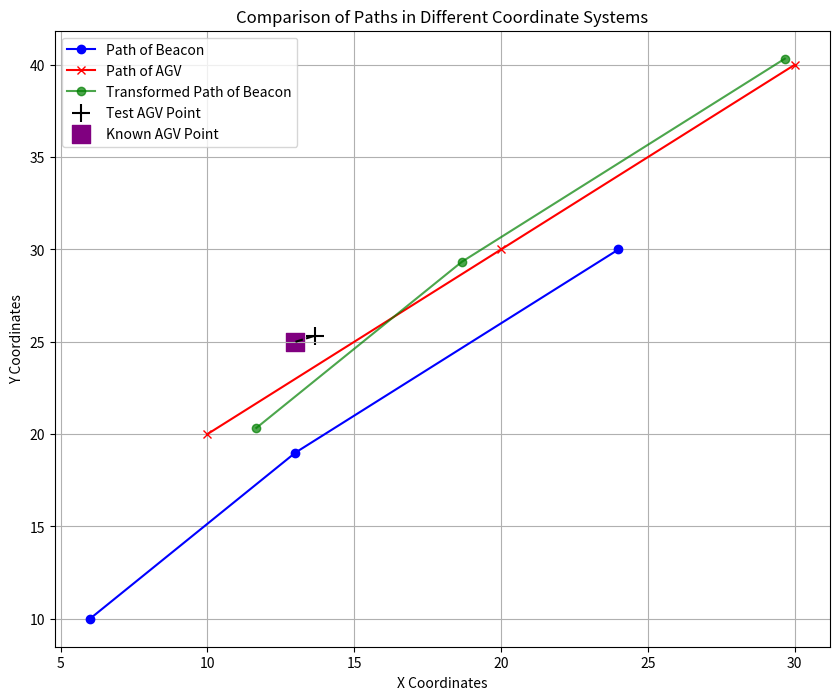

Generate this figure with matplotlib:
import numpy as np
import matplotlib.pyplot as plt

# Beacon movement coords
beacon_coords = np.array([[6, 10], [13, 19], [24, 30]])

# AGV movement coords
agv_coords = np.array([[10, 20], [20, 30], [30, 40]])

differences = agv_coords - beacon_coords

translation = np.mean(differences, axis=0)


def transform_beacon_to_agv(beacon_point, translation):
    agv_point = beacon_point + translation
    return agv_point


transformed_coords = transform_beacon_to_agv(beacon_coords, translation)

# Test with new points
test_beacon_point = np.array([8, 15])
known_agv_point = np.array([13, 25])

test_agv_point = transform_beacon_to_agv(test_beacon_point, translation)
error = known_agv_point - test_agv_point

# Create a plot to visualize the points and paths.
plt.figure(figsize=(10, 8))

# Plot the paths as lines instead of scattered points.
plt.plot(
    beacon_coords[:, 0],
    beacon_coords[:, 1],
    c="blue",
    linestyle="-",
    marker="o",
    label="Path of Beacon",
)
plt.plot(
    agv_coords[:, 0],
    agv_coords[:, 1],
    c="red",
    linestyle="-",
    marker="x",
    label="Path of AGV",
)
plt.plot(
    transformed_coords[:, 0],
    transformed_coords[:, 1],
    c="green",
    linestyle="-",
    marker="o",
    label="Transformed Path of Beacon",
    alpha=0.7,
)

# Mark the test and known points on the AGV's path.
plt.scatter(
    test_agv_point[0],
    test_agv_point[1],
    c="black",
    marker="+",
    s=150,
    label="Test AGV Point",
)
plt.scatter(
    known_agv_point[0],
    known_agv_point[1],
    c="purple",
    marker="s",
    s=150,
    label="Known AGV Point",
)

# Draw a line representing the error between the test point and the known point.
plt.plot(
    [known_agv_point[0], test_agv_point[0]],
    [known_agv_point[1], test_agv_point[1]],
    "k--",
)

# Show the error value on the plot.
error_text = f"Error: {np.linalg.norm(error):.2f}"
# mid_point = (known_agv_point + test_agv_point) / 2
# plt.text(mid_point[0], mid_point[1], error_text, ha="center", va="center")

# Enhance the plot with appropriate labels and legends.
plt.title("Comparison of Paths in Different Coordinate Systems")
plt.xlabel("X Coordinates")
plt.ylabel("Y Coordinates")
plt.legend()
plt.grid(True)
plt.show()
